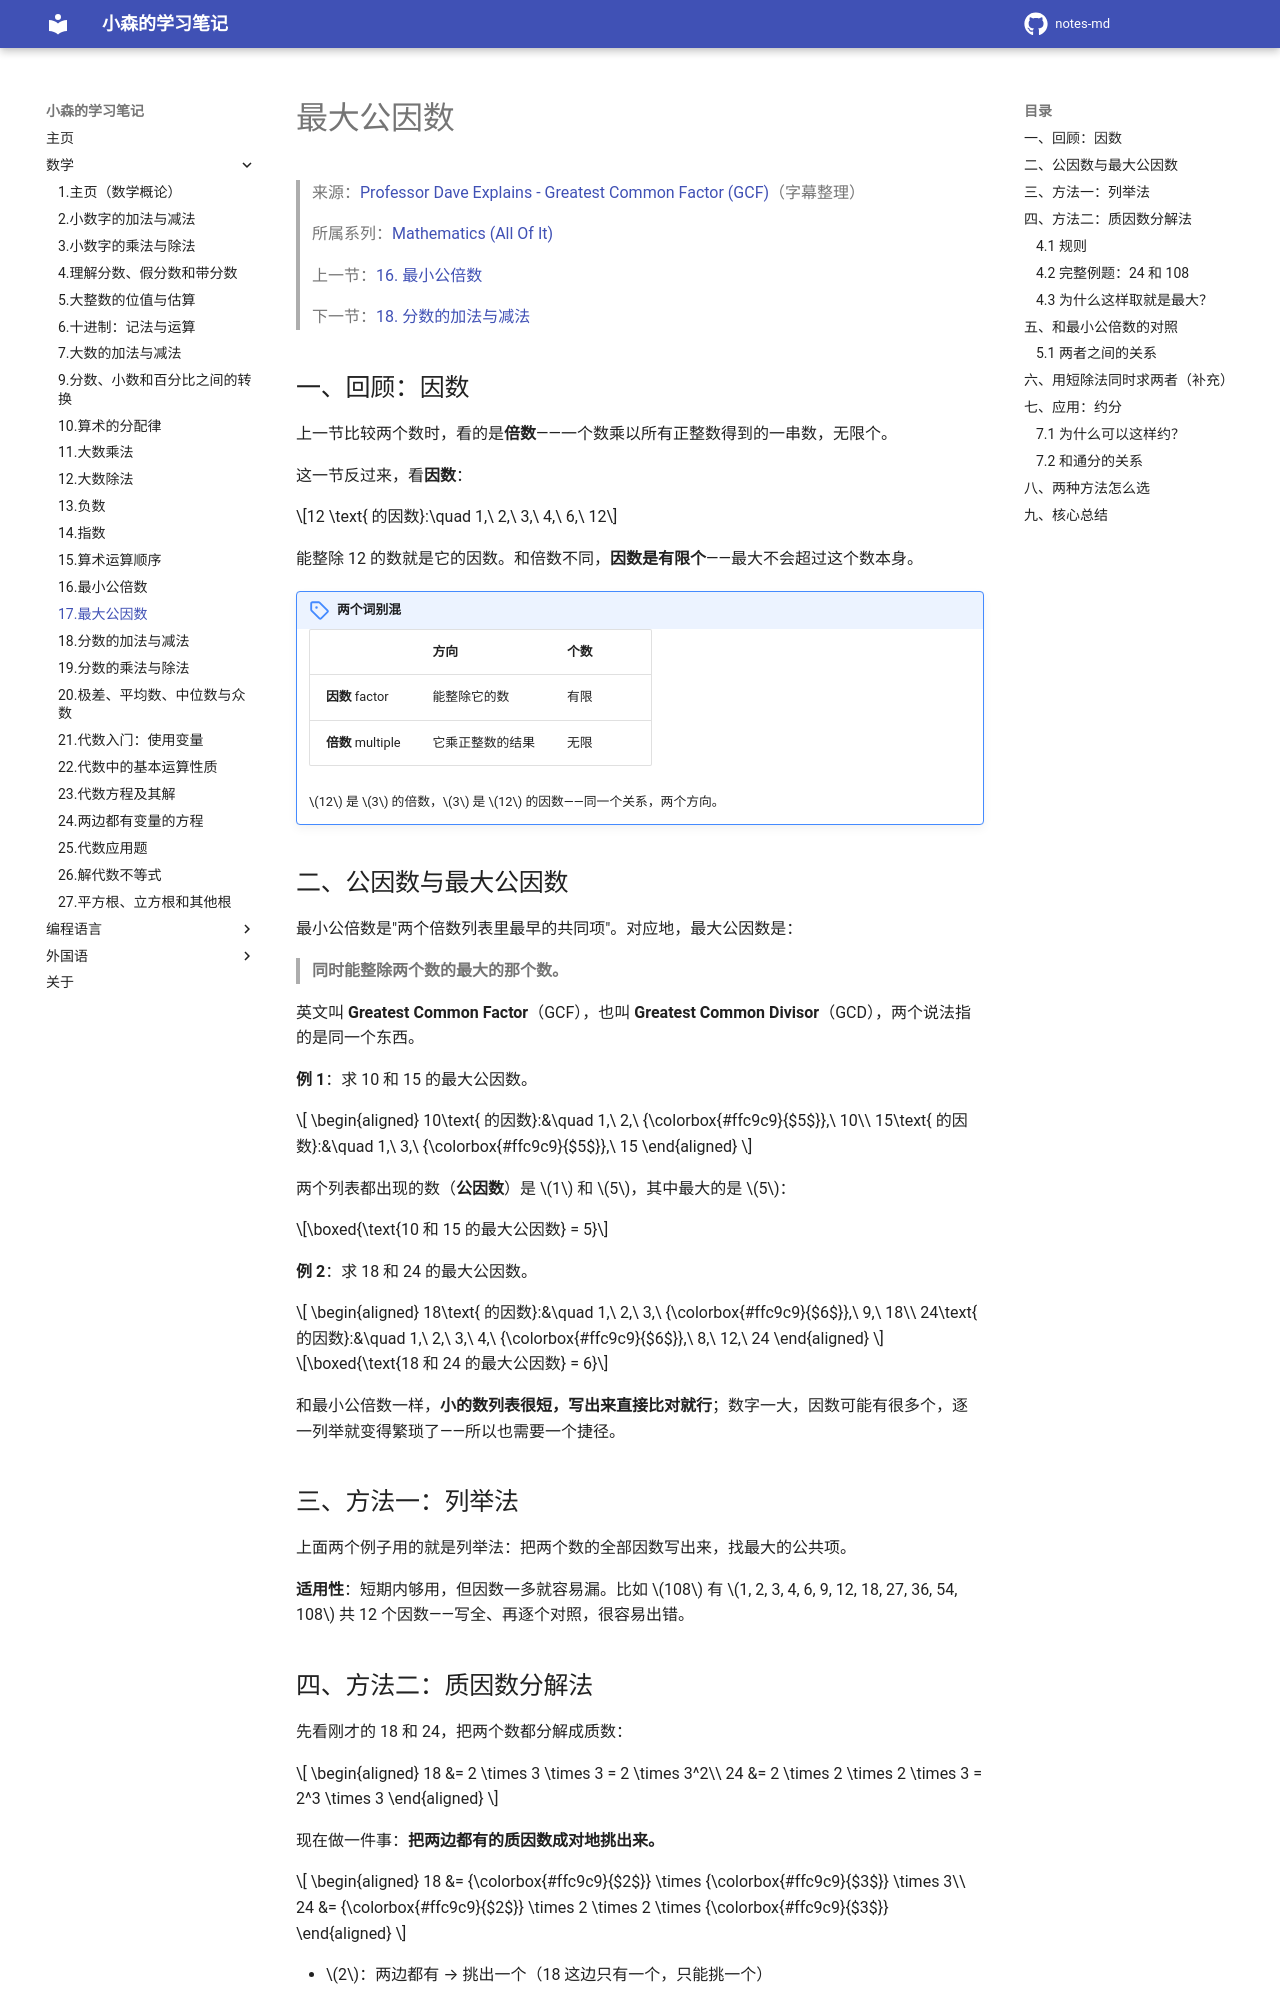

repository: komori-flag/notes-md · page: StudyNotes/Math/17-最大公因数/index.html · generator: mkdocs

# 最大公因数

> 来源：[Professor Dave Explains - Greatest Common Factor (GCF)](https://www.youtube.com/watch?v=GFmdqe4z9zU&list=PLybg94GvOJ9FoGQeUMFZ4SWZsr30jlUYK&index=18)（字幕整理）
>
> 所属系列：[Mathematics (All Of It)](https://www.youtube.com/playlist?list=PLybg94GvOJ9FoGQeUMFZ4SWZsr30jlUYK)
>
> 上一节：[16. 最小公倍数](16-最小公倍数.md)
>
> 下一节：[18. 分数的加法与减法](18-分数的加法与减法.md)

## 一、回顾：因数

上一节比较两个数时，看的是**倍数**——一个数乘以所有正整数得到的一串数，无限个。

这一节反过来，看**因数**：

$$12 \text{ 的因数}:\quad 1,\ 2,\ 3,\ 4,\ 6,\ 12$$

能整除 12 的数就是它的因数。和倍数不同，**因数是有限个**——最大不会超过这个数本身。

!!! note "两个词别混"

    | | 方向 | 个数 |
    | --- | --- | --- |
    | **因数** factor | 能整除它的数 | 有限 |
    | **倍数** multiple | 它乘正整数的结果 | 无限 |

    $12$ 是 $3$ 的倍数，$3$ 是 $12$ 的因数——同一个关系，两个方向。

## 二、公因数与最大公因数

最小公倍数是"两个倍数列表里最早的共同项"。对应地，最大公因数是：

> **同时能整除两个数的最大的那个数。**

英文叫 **Greatest Common Factor**（GCF），也叫 **Greatest Common Divisor**（GCD），两个说法指的是同一个东西。

**例 1**：求 10 和 15 的最大公因数。

$$
\begin{aligned}
10\text{ 的因数}:&\quad 1,\ 2,\ {\colorbox{#ffc9c9}{$5$}},\ 10\\
15\text{ 的因数}:&\quad 1,\ 3,\ {\colorbox{#ffc9c9}{$5$}},\ 15
\end{aligned}
$$

两个列表都出现的数（**公因数**）是 $1$ 和 $5$，其中最大的是 $5$：

$$\boxed{\text{10 和 15 的最大公因数} = 5}$$

**例 2**：求 18 和 24 的最大公因数。

$$
\begin{aligned}
18\text{ 的因数}:&\quad 1,\ 2,\ 3,\ {\colorbox{#ffc9c9}{$6$}},\ 9,\ 18\\
24\text{ 的因数}:&\quad 1,\ 2,\ 3,\ 4,\ {\colorbox{#ffc9c9}{$6$}},\ 8,\ 12,\ 24
\end{aligned}
$$

$$\boxed{\text{18 和 24 的最大公因数} = 6}$$

和最小公倍数一样，**小的数列表很短，写出来直接比对就行**；数字一大，因数可能有很多个，逐一列举就变得繁琐了——所以也需要一个捷径。

## 三、方法一：列举法

上面两个例子用的就是列举法：把两个数的全部因数写出来，找最大的公共项。

**适用性**：短期内够用，但因数一多就容易漏。比如 $108$ 有 $1, 2, 3, 4, 6, 9, 12, 18, 27, 36, 54, 108$ 共 12 个因数——写全、再逐个对照，很容易出错。
